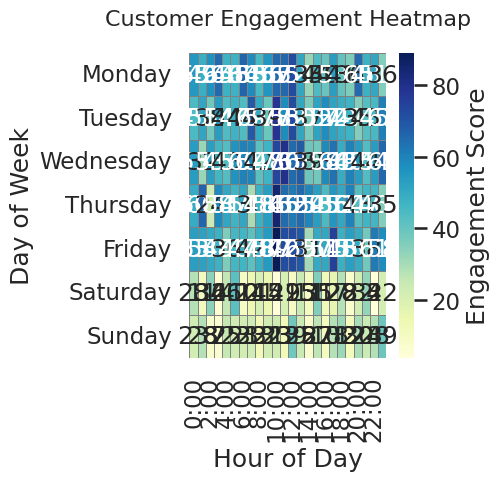

Reproduce this figure in Python.
import seaborn as sns
import matplotlib.pyplot as plt
import pandas as pd
import numpy as np

# Set Seaborn style and context for professional look
sns.set_style("whitegrid")
sns.set_context("talk")

# Generate synthetic customer engagement data
days = ['Monday', 'Tuesday', 'Wednesday', 'Thursday', 'Friday', 'Saturday', 'Sunday']
hours = [f"{h}:00" for h in range(24)]
np.random.seed(42)

data = []
for day in days:
    # Weekdays have higher baseline engagement, weekends lower
    base = np.random.normal(50 if day not in ['Saturday', 'Sunday'] else 20, 10, 24)
    # Higher engagement around lunch hours (10am-2pm) on weekdays
    if day not in ['Saturday', 'Sunday']:
        base[10:14] += 20
    data.append(np.clip(base, 0, 100))

df = pd.DataFrame(data, index=days, columns=hours)

# Set DPI and figure size to get exactly 512x512 pixels
dpi = 100
figsize = (512 / dpi, 512 / dpi)  # (5.12, 5.12) inches

plt.figure(figsize=figsize, dpi=dpi)

# Create heatmap
sns.heatmap(df, cmap="YlGnBu", linewidths=0.5, linecolor='gray',
            cbar_kws={'label': 'Engagement Score'}, annot=True, fmt=".0f")

plt.title("Customer Engagement Heatmap", fontsize=16, pad=20)
plt.xlabel("Hour of Day")
plt.ylabel("Day of Week")

plt.tight_layout(pad=1)

# Save image WITHOUT bbox_inches or pad_inches to keep exact canvas size
plt.savefig("chart.png", dpi=dpi)
plt.close()
